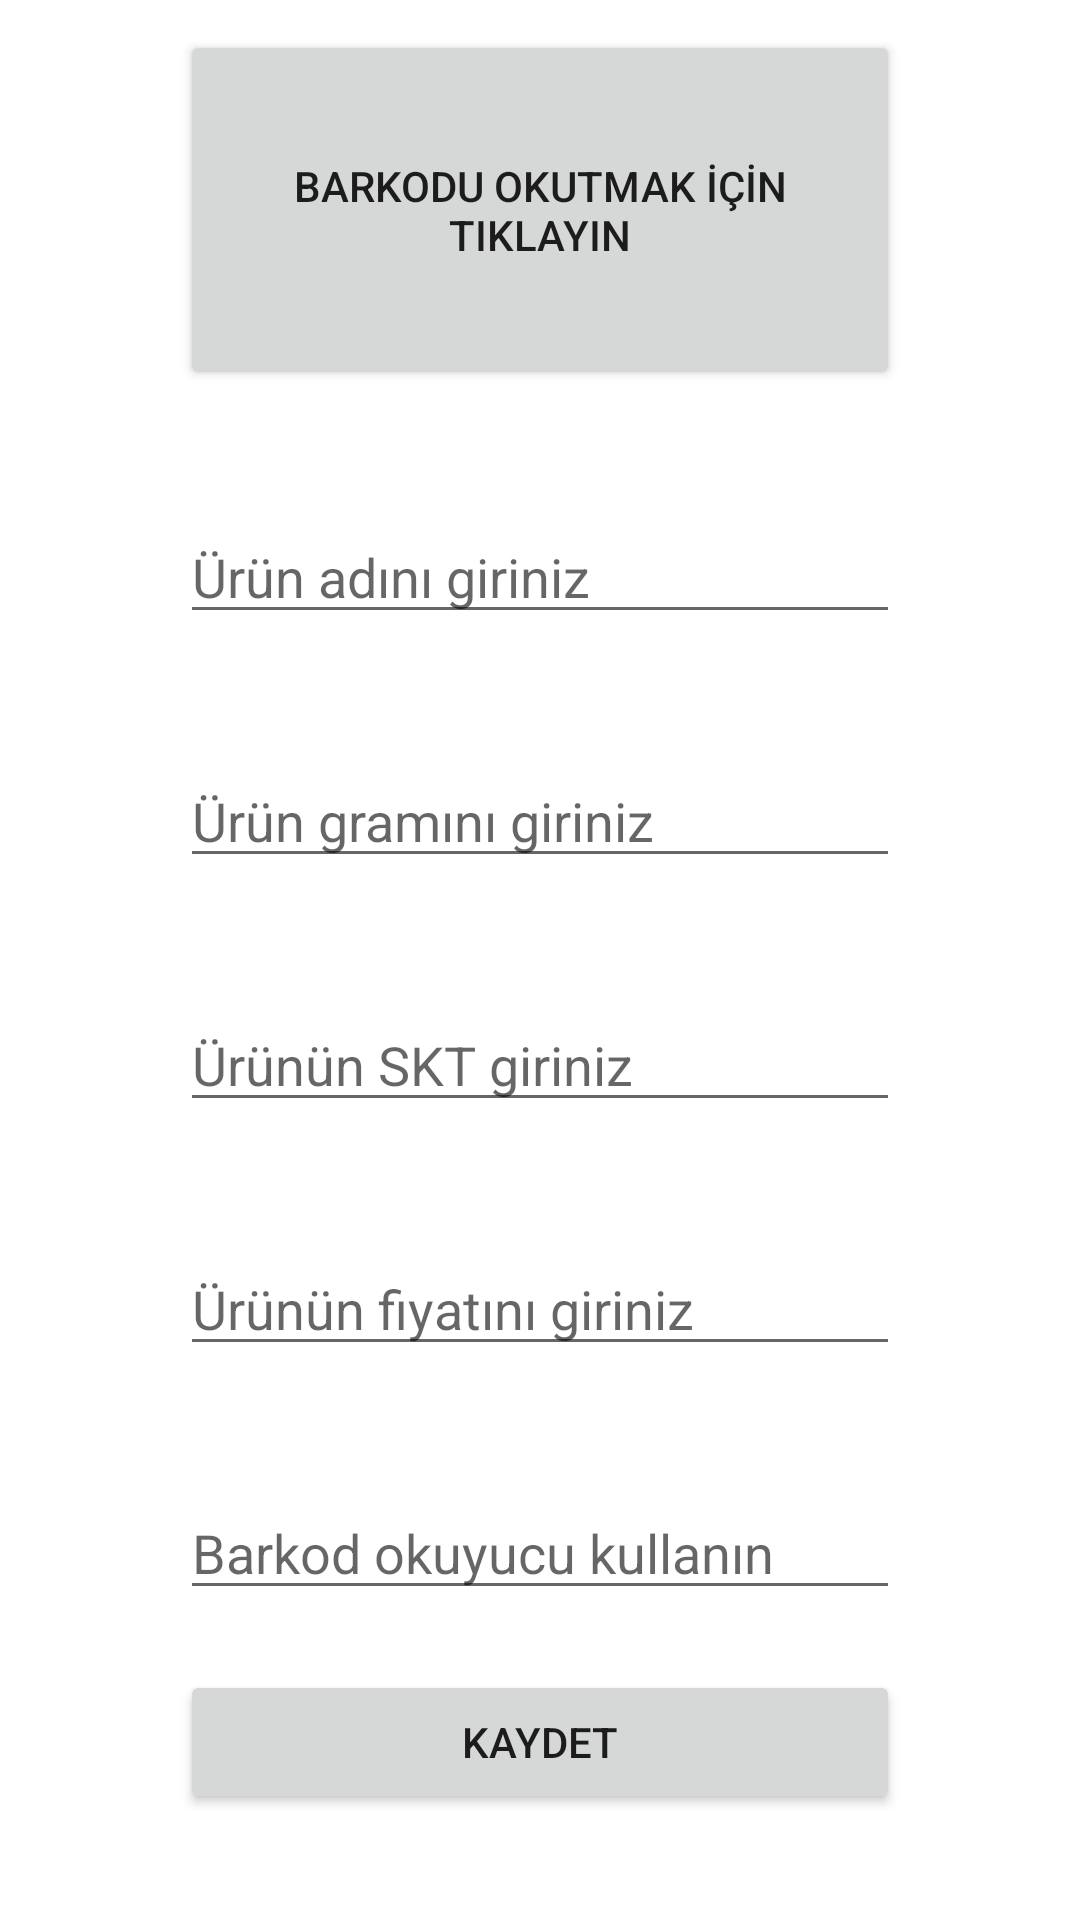

The Android layout XML behind this screen, and the referenced resources:
<!-- AndroidManifest.xml: application theme Theme.SonKt -->
<!-- res/layout/activity_add_urun.xml -->
<?xml version="1.0" encoding="utf-8"?>
<ScrollView xmlns:android="http://schemas.android.com/apk/res/android"
    xmlns:app="http://schemas.android.com/apk/res-auto"
    xmlns:tools="http://schemas.android.com/tools"
    android:layout_width="match_parent"
    android:layout_height="wrap_content"
    tools:context=".AddUrun">
    
    <RelativeLayout
        android:layout_width="match_parent"
        android:layout_height="wrap_content"
        android:padding="10dp">

        <LinearLayout
            android:layout_width="wrap_content"
            android:layout_height="wrap_content"
            android:layout_centerInParent="true"
            android:gravity="center"
            android:orientation="vertical">

            <Button
                android:id="@+id/scanBtn"
                android:layout_width="240dp"
                android:layout_height="120dp"
                android:onClick="barkodOkuma"
                android:text="BARKODU OKUTMAK İÇİN TIKLAYIN" />

            <EditText
                android:id="@+id/add_urun_activity_urunAdi"
                android:layout_width="match_parent"
                android:layout_height="wrap_content"
                android:layout_marginTop="40dp"
                android:hint="Ürün adını giriniz" />

            <EditText
                android:id="@+id/add_urun_activity_urunGram"
                android:layout_width="match_parent"
                android:layout_height="wrap_content"
                android:layout_marginTop="40dp"
                android:hint="Ürün gramını giriniz" />

            <EditText
                android:id="@+id/add_urun_activity_urunSonKT"
                android:layout_width="match_parent"
                android:layout_height="wrap_content"
                android:layout_marginTop="40dp"
                android:hint="Ürünün SKT giriniz" />

            <EditText
                android:id="@+id/add_urun_activity_urunFiyati"
                android:layout_width="match_parent"
                android:layout_height="wrap_content"
                android:layout_marginTop="40dp"
                android:hint="Ürünün fiyatını giriniz" />

            <EditText
                android:id="@+id/add_urun_activity_urunKodu"
                android:layout_width="match_parent"
                android:layout_height="wrap_content"
                android:layout_marginTop="40dp"
                android:hint="Barkod okuyucu kullanın" />

            <Button
                android:layout_width="match_parent"
                android:layout_height="wrap_content"
                android:id="@+id/add_urun_activity_kaydet"
                android:layout_marginTop="20dp"
                android:onClick="urunKaydet"
                android:text="KAYDET" />


        </LinearLayout>
        
    </RelativeLayout>

</ScrollView>
<!-- resources referenced by this layout -->
<resources>
  <style name="Theme.SonKt" parent="Theme.MaterialComponents.DayNight.DarkActionBar">
          
          <item name="colorPrimary">@color/purple_500</item>
          <item name="colorPrimaryVariant">@color/purple_700</item>
          <item name="colorOnPrimary">@color/white</item>
          
          <item name="colorSecondary">@color/teal_200</item>
          <item name="colorSecondaryVariant">@color/teal_700</item>
          <item name="colorOnSecondary">@color/black</item>
          
          <item name="android:statusBarColor">?attr/colorPrimaryVariant</item>
          
      </style>
  <color name="purple_500">#FF6200EE</color>
  <color name="purple_700">#FF3700B3</color>
  <color name="white">#FFFFFFFF</color>
  <color name="teal_200">#FF03DAC5</color>
  <color name="teal_700">#FF018786</color>
  <color name="black">#FF000000</color>
</resources>
